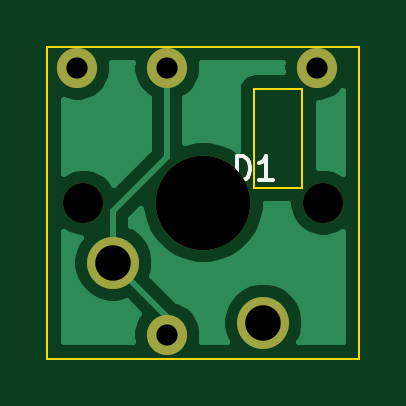
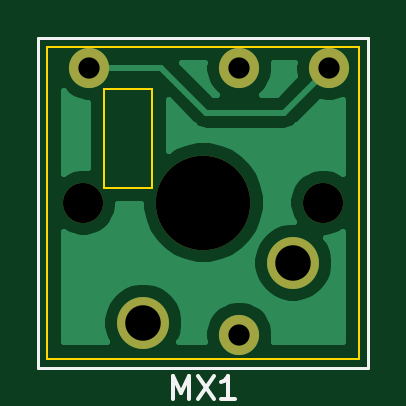
Circuit board: 11 layer files. Board 13.2 x 13.2 mm.
- bottom_copper: Pikatea handwire helpers-B_Cu.gbr (10960 bytes)
- bottom_mask: Pikatea handwire helpers-B_Mask.gbr (810 bytes)
- paste: Pikatea handwire helpers-B_Paste.gbr (506 bytes)
- bottom_silk: Pikatea handwire helpers-B_SilkS.gbr (1175 bytes)
- outline: Pikatea handwire helpers-Edge_Cuts.gbr (901 bytes)
- top_copper: Pikatea handwire helpers-F_Cu.gbr (10268 bytes)
- top_mask: Pikatea handwire helpers-F_Mask.gbr (810 bytes)
- paste: Pikatea handwire helpers-F_Paste.gbr (506 bytes)
- top_silk: Pikatea handwire helpers-F_SilkS.gbr (1031 bytes)
- drill: Pikatea handwire helpers-NPTH.drl (341 bytes)
- drill: Pikatea handwire helpers-PTH.drl (376 bytes)

=== bottom_copper: Pikatea handwire helpers-B_Cu.gbr (10960 bytes, source omitted) ===
=== bottom_mask: Pikatea handwire helpers-B_Mask.gbr ===
G04 #@! TF.GenerationSoftware,KiCad,Pcbnew,(5.1.5)-3*
G04 #@! TF.CreationDate,2021-09-28T00:22:23-05:00*
G04 #@! TF.ProjectId,Pikatea handwire helpers,50696b61-7465-4612-9068-616e64776972,rev?*
G04 #@! TF.SameCoordinates,Original*
G04 #@! TF.FileFunction,Soldermask,Bot*
G04 #@! TF.FilePolarity,Negative*
%FSLAX46Y46*%
G04 Gerber Fmt 4.6, Leading zero omitted, Abs format (unit mm)*
G04 Created by KiCad (PCBNEW (5.1.5)-3) date 2021-09-28 00:22:23*
%MOMM*%
%LPD*%
G04 APERTURE LIST*
%ADD10C,1.700000*%
%ADD11C,4.000000*%
%ADD12C,2.200000*%
G04 APERTURE END LIST*
D10*
X145415000Y-101727000D03*
X145415000Y-90424000D03*
X141605000Y-90424000D03*
X151765000Y-90424000D03*
X152019000Y-96139000D03*
X141859000Y-96139000D03*
D11*
X146939000Y-96139000D03*
D12*
X143129000Y-98679000D03*
X149479000Y-101219000D03*
M02*

=== paste: Pikatea handwire helpers-B_Paste.gbr ===
G04 #@! TF.GenerationSoftware,KiCad,Pcbnew,(5.1.5)-3*
G04 #@! TF.CreationDate,2021-09-28T00:22:23-05:00*
G04 #@! TF.ProjectId,Pikatea handwire helpers,50696b61-7465-4612-9068-616e64776972,rev?*
G04 #@! TF.SameCoordinates,Original*
G04 #@! TF.FileFunction,Paste,Bot*
G04 #@! TF.FilePolarity,Positive*
%FSLAX46Y46*%
G04 Gerber Fmt 4.6, Leading zero omitted, Abs format (unit mm)*
G04 Created by KiCad (PCBNEW (5.1.5)-3) date 2021-09-28 00:22:23*
%MOMM*%
%LPD*%
G04 APERTURE LIST*
G04 APERTURE END LIST*
M02*

=== bottom_silk: Pikatea handwire helpers-B_SilkS.gbr ===
G04 #@! TF.GenerationSoftware,KiCad,Pcbnew,(5.1.5)-3*
G04 #@! TF.CreationDate,2021-09-28T00:22:23-05:00*
G04 #@! TF.ProjectId,Pikatea handwire helpers,50696b61-7465-4612-9068-616e64776972,rev?*
G04 #@! TF.SameCoordinates,Original*
G04 #@! TF.FileFunction,Legend,Bot*
G04 #@! TF.FilePolarity,Positive*
%FSLAX46Y46*%
G04 Gerber Fmt 4.6, Leading zero omitted, Abs format (unit mm)*
G04 Created by KiCad (PCBNEW (5.1.5)-3) date 2021-09-28 00:22:23*
%MOMM*%
%LPD*%
G04 APERTURE LIST*
%ADD10C,0.120000*%
%ADD11C,0.150000*%
G04 APERTURE END LIST*
D10*
X139954000Y-89154000D02*
X139954000Y-103124000D01*
X153924000Y-89154000D02*
X139954000Y-89154000D01*
X153924000Y-103124000D02*
X153924000Y-89154000D01*
X139954000Y-103124000D02*
X153924000Y-103124000D01*
D11*
X148224714Y-104465380D02*
X148224714Y-103465380D01*
X147891380Y-104179666D01*
X147558047Y-103465380D01*
X147558047Y-104465380D01*
X147177095Y-103465380D02*
X146510428Y-104465380D01*
X146510428Y-103465380D02*
X147177095Y-104465380D01*
X145605666Y-104465380D02*
X146177095Y-104465380D01*
X145891380Y-104465380D02*
X145891380Y-103465380D01*
X145986619Y-103608238D01*
X146081857Y-103703476D01*
X146177095Y-103751095D01*
M02*

=== outline: Pikatea handwire helpers-Edge_Cuts.gbr ===
G04 #@! TF.GenerationSoftware,KiCad,Pcbnew,(5.1.5)-3*
G04 #@! TF.CreationDate,2021-09-28T00:22:23-05:00*
G04 #@! TF.ProjectId,Pikatea handwire helpers,50696b61-7465-4612-9068-616e64776972,rev?*
G04 #@! TF.SameCoordinates,Original*
G04 #@! TF.FileFunction,Profile,NP*
%FSLAX46Y46*%
G04 Gerber Fmt 4.6, Leading zero omitted, Abs format (unit mm)*
G04 Created by KiCad (PCBNEW (5.1.5)-3) date 2021-09-28 00:22:23*
%MOMM*%
%LPD*%
G04 APERTURE LIST*
%ADD10C,0.100000*%
G04 APERTURE END LIST*
D10*
X149098000Y-91313000D02*
X149098000Y-95504000D01*
X151130000Y-91313000D02*
X149098000Y-91313000D01*
X151130000Y-95504000D02*
X151130000Y-91313000D01*
X149098000Y-95504000D02*
X151130000Y-95504000D01*
X153543000Y-102743000D02*
X153543000Y-89535000D01*
X140335000Y-102743000D02*
X153543000Y-102743000D01*
X140335000Y-89535000D02*
X140335000Y-102743000D01*
X153543000Y-89535000D02*
X140335000Y-89535000D01*
M02*

=== top_copper: Pikatea handwire helpers-F_Cu.gbr (10268 bytes, source omitted) ===
=== top_mask: Pikatea handwire helpers-F_Mask.gbr ===
G04 #@! TF.GenerationSoftware,KiCad,Pcbnew,(5.1.5)-3*
G04 #@! TF.CreationDate,2021-09-28T00:22:23-05:00*
G04 #@! TF.ProjectId,Pikatea handwire helpers,50696b61-7465-4612-9068-616e64776972,rev?*
G04 #@! TF.SameCoordinates,Original*
G04 #@! TF.FileFunction,Soldermask,Top*
G04 #@! TF.FilePolarity,Negative*
%FSLAX46Y46*%
G04 Gerber Fmt 4.6, Leading zero omitted, Abs format (unit mm)*
G04 Created by KiCad (PCBNEW (5.1.5)-3) date 2021-09-28 00:22:23*
%MOMM*%
%LPD*%
G04 APERTURE LIST*
%ADD10C,1.700000*%
%ADD11C,4.000000*%
%ADD12C,2.200000*%
G04 APERTURE END LIST*
D10*
X145415000Y-101727000D03*
X145415000Y-90424000D03*
X141605000Y-90424000D03*
X151765000Y-90424000D03*
X152019000Y-96139000D03*
X141859000Y-96139000D03*
D11*
X146939000Y-96139000D03*
D12*
X143129000Y-98679000D03*
X149479000Y-101219000D03*
M02*

=== paste: Pikatea handwire helpers-F_Paste.gbr ===
G04 #@! TF.GenerationSoftware,KiCad,Pcbnew,(5.1.5)-3*
G04 #@! TF.CreationDate,2021-09-28T00:22:23-05:00*
G04 #@! TF.ProjectId,Pikatea handwire helpers,50696b61-7465-4612-9068-616e64776972,rev?*
G04 #@! TF.SameCoordinates,Original*
G04 #@! TF.FileFunction,Paste,Top*
G04 #@! TF.FilePolarity,Positive*
%FSLAX46Y46*%
G04 Gerber Fmt 4.6, Leading zero omitted, Abs format (unit mm)*
G04 Created by KiCad (PCBNEW (5.1.5)-3) date 2021-09-28 00:22:23*
%MOMM*%
%LPD*%
G04 APERTURE LIST*
G04 APERTURE END LIST*
M02*

=== top_silk: Pikatea handwire helpers-F_SilkS.gbr ===
G04 #@! TF.GenerationSoftware,KiCad,Pcbnew,(5.1.5)-3*
G04 #@! TF.CreationDate,2021-09-28T00:22:23-05:00*
G04 #@! TF.ProjectId,Pikatea handwire helpers,50696b61-7465-4612-9068-616e64776972,rev?*
G04 #@! TF.SameCoordinates,Original*
G04 #@! TF.FileFunction,Legend,Top*
G04 #@! TF.FilePolarity,Positive*
%FSLAX46Y46*%
G04 Gerber Fmt 4.6, Leading zero omitted, Abs format (unit mm)*
G04 Created by KiCad (PCBNEW (5.1.5)-3) date 2021-09-28 00:22:23*
%MOMM*%
%LPD*%
G04 APERTURE LIST*
%ADD10C,0.150000*%
G04 APERTURE END LIST*
D10*
X148359904Y-95186380D02*
X148359904Y-94186380D01*
X148598000Y-94186380D01*
X148740857Y-94234000D01*
X148836095Y-94329238D01*
X148883714Y-94424476D01*
X148931333Y-94614952D01*
X148931333Y-94757809D01*
X148883714Y-94948285D01*
X148836095Y-95043523D01*
X148740857Y-95138761D01*
X148598000Y-95186380D01*
X148359904Y-95186380D01*
X149883714Y-95186380D02*
X149312285Y-95186380D01*
X149598000Y-95186380D02*
X149598000Y-94186380D01*
X149502761Y-94329238D01*
X149407523Y-94424476D01*
X149312285Y-94472095D01*
M02*

=== drill: Pikatea handwire helpers-NPTH.drl ===
M48
; DRILL file {KiCad (5.1.5)-3} date 9/28/2021 12:22:25 AM
; FORMAT={-:-/ absolute / inch / decimal}
; #@! TF.CreationDate,2021-09-28T00:22:25-05:00
; #@! TF.GenerationSoftware,Kicad,Pcbnew,(5.1.5)-3
; #@! TF.FileFunction,NonPlated,1,2,NPTH
FMAT,2
INCH
T1C0.0669
T2C0.1575
%
G90
G05
T1
X5.585Y-3.785
X5.985Y-3.785
T2
X5.785Y-3.785
T0
M30

=== drill: Pikatea handwire helpers-PTH.drl ===
M48
; DRILL file {KiCad (5.1.5)-3} date 9/28/2021 12:22:25 AM
; FORMAT={-:-/ absolute / inch / decimal}
; #@! TF.CreationDate,2021-09-28T00:22:25-05:00
; #@! TF.GenerationSoftware,Kicad,Pcbnew,(5.1.5)-3
; #@! TF.FileFunction,Plated,1,2,PTH
FMAT,2
INCH
T1C0.0354
T2C0.0591
%
G90
G05
T1
X5.575Y-3.56
X5.725Y-3.56
X5.725Y-4.005
X5.975Y-3.56
T2
X5.635Y-3.885
X5.885Y-3.985
T0
M30

